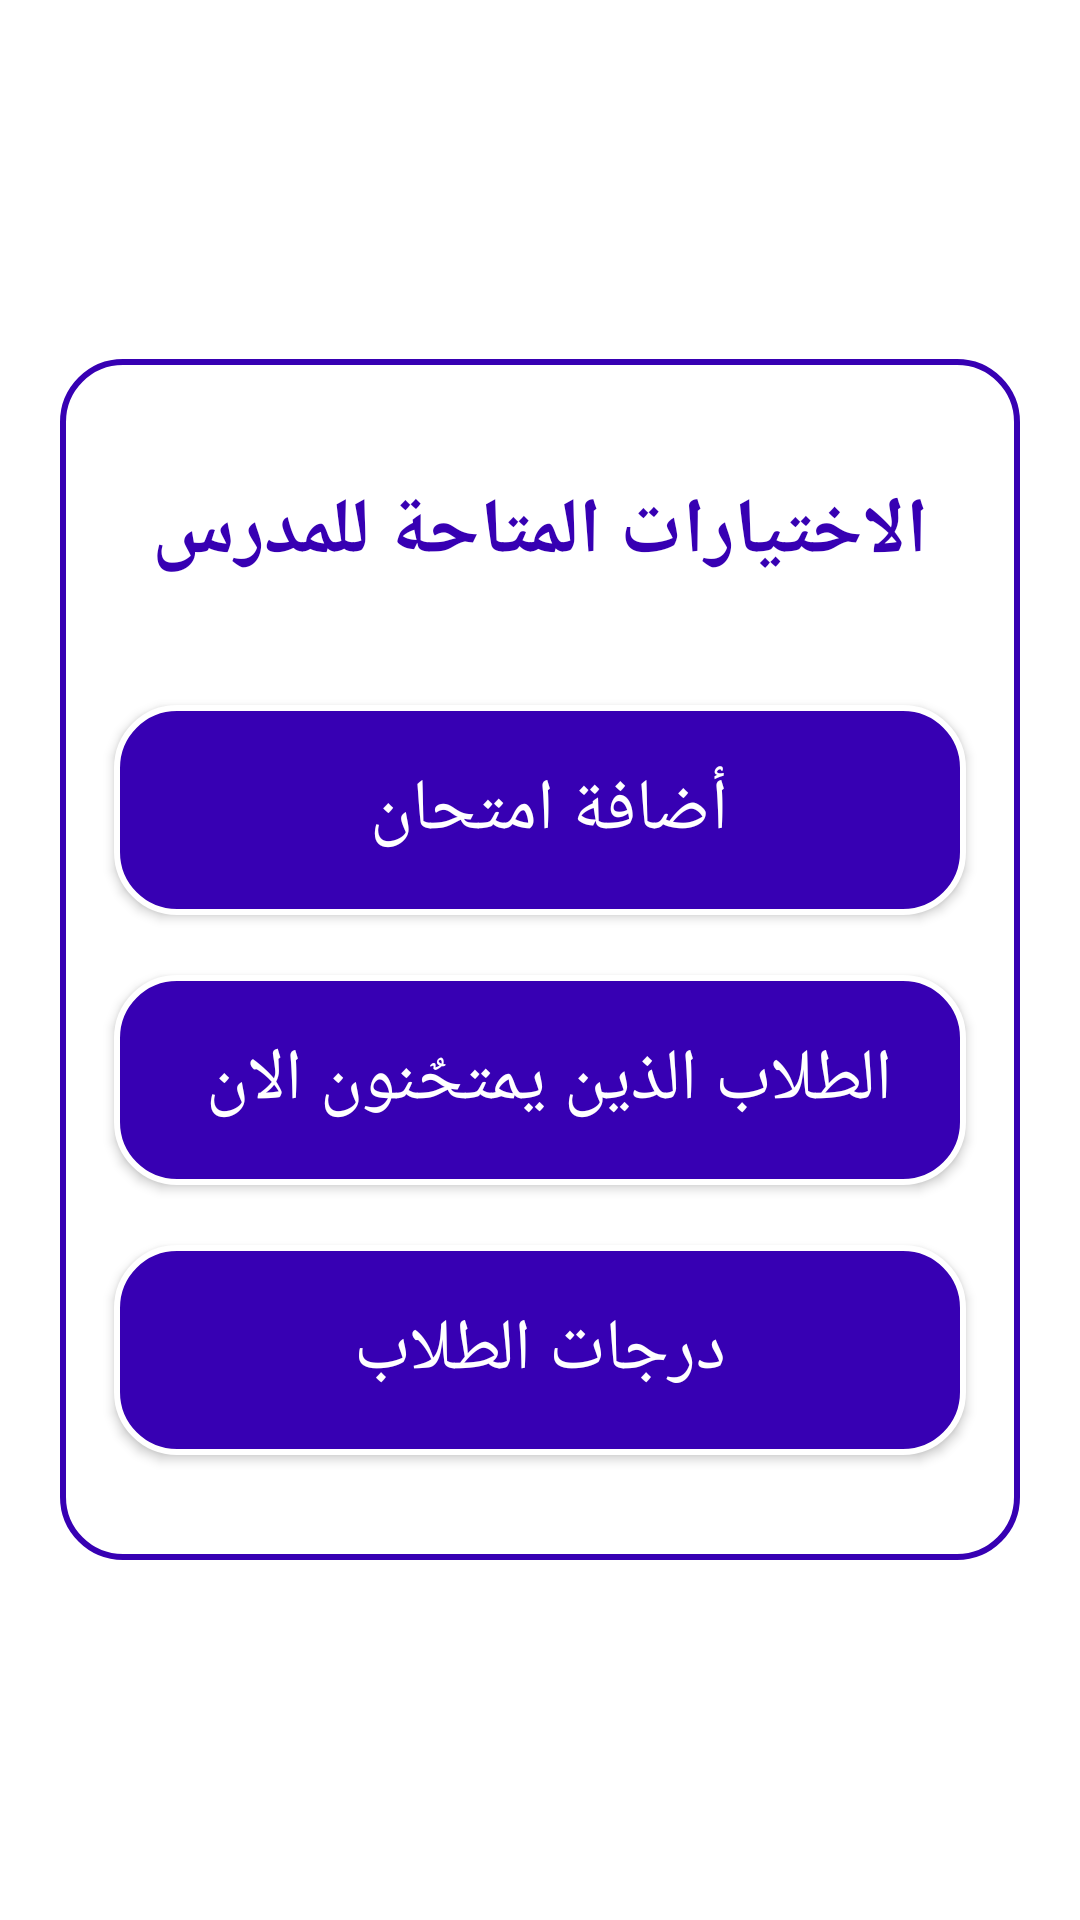

Reconstruct the res/layout file that produces this screen, plus the resources it refers to.
<!-- AndroidManifest.xml: application theme Theme.QuizApplication -->
<!-- res/layout/activity_techer_catigorie.xml -->
<?xml version="1.0" encoding="utf-8"?>
<LinearLayout xmlns:android="http://schemas.android.com/apk/res/android"
    xmlns:app="http://schemas.android.com/apk/res-auto"
    xmlns:tools="http://schemas.android.com/tools"
    android:layout_width="match_parent"
    android:layout_height="match_parent"
    tools:context=".TecherCatigorie"
    android:background="@color/white"
    android:layoutDirection="rtl"
    >


    <LinearLayout
        android:id="@+id/linear_edietText"
        android:layout_width="match_parent"
        android:layout_height="wrap_content"
        android:layout_marginLeft="20dp"
        android:layout_marginRight="20dp"
        android:background="@drawable/editetextlayout"
        android:orientation="vertical"
        android:padding="10dp"
        android:layout_gravity="center"
        >

        <TextView
            android:layout_width="wrap_content"
            android:layout_height="wrap_content"
            android:text="الاختيارات المتاحة للمدرس"
            android:textSize="26dp"
            android:layout_gravity="center"
            android:textColor="@color/blue"
            android:layout_marginTop="30dp"
            android:textStyle="bold"
            android:textAlignment="center"
            android:layout_marginBottom="20dp"

            />

        <Button
            android:id="@+id/btnCreateAnExam"

            android:layout_width="match_parent"
            android:layout_height="70dp"
            android:layout_below="@+id/lineartwo"
            android:layout_marginLeft="8dp"
            android:layout_marginTop="20dp"
            android:layout_marginRight="8dp"
            android:background="@drawable/editecheckbtn"
            android:textColor="@color/white"
            android:text="أضافة امتحان "
            android:textSize="24dp"

            />


        <Button
            android:id="@+id/currentStudentconnectTheExam"

            android:layout_width="match_parent"
            android:layout_height="70dp"
            android:layout_below="@+id/lineartwo"
            android:layout_marginLeft="8dp"
            android:layout_marginTop="20dp"
            android:layout_marginRight="8dp"
            android:background="@drawable/editecheckbtn"
            android:textColor="@color/white"
            android:text="الطلاب الذين يمتحٌنون الان "
            android:textSize="24dp"

            />

        <Button
            android:id="@+id/btn_Students_grads"

            android:layout_width="match_parent"
            android:layout_height="70dp"
            android:layout_below="@+id/lineartwo"
            android:layout_marginLeft="8dp"
            android:layout_marginTop="20dp"
            android:layout_marginRight="8dp"
            android:background="@drawable/editecheckbtn"
            android:textColor="@color/white"
            android:text="درجات الطلاب"
            android:textSize="24dp"
            android:layout_marginBottom="25dp"


            />
    </LinearLayout>





</LinearLayout>
<!-- resources referenced by this layout -->
<resources>
  <color name="blue">#FF3700B3</color>
  <color name="white">#FFFFFFFF</color>
  <!-- drawable editecheckbtn (drawable) -->
  <?xml version="1.0" encoding="utf-8"?>
  <shape xmlns:android="http://schemas.android.com/apk/res/android">
      <corners android:radius="20dp" />
     <solid android:color="#FF3700B3"/>
      <stroke android:color="#fff" android:width="2dp"/>
  </shape>
  <!-- drawable editetextlayout (drawable) -->
  <?xml version="1.0" encoding="utf-8"?>
  <shape xmlns:android="http://schemas.android.com/apk/res/android">
  
      <corners android:radius="20dp" />
      <stroke android:color="#FF3700B3" android:width="2dp"/>
      <solid android:color="#FFF"/>
  
  
  </shape>
  <style name="Theme.QuizApplication" parent="Theme.AppCompat.Light.DarkActionBar">
          
          <item name="colorPrimary">@color/purple_500</item>
          <item name="colorPrimaryVariant">@color/purple_700</item>
          <item name="colorOnPrimary">@color/white</item>
          
          <item name="colorSecondary">@color/teal_200</item>
          <item name="colorSecondaryVariant">@color/teal_700</item>
          <item name="colorOnSecondary">@color/black</item>
          
          <item name="android:statusBarColor" tools:targetApi="l">?attr/colorPrimaryVariant</item>
          
      </style>
  <color name="purple_500">#FF6200EE</color>
  <color name="purple_700">#FF3700B3</color>
  <color name="teal_200">#FF03DAC5</color>
  <color name="teal_700">#FF018786</color>
  <color name="black">#FF000000</color>
</resources>
